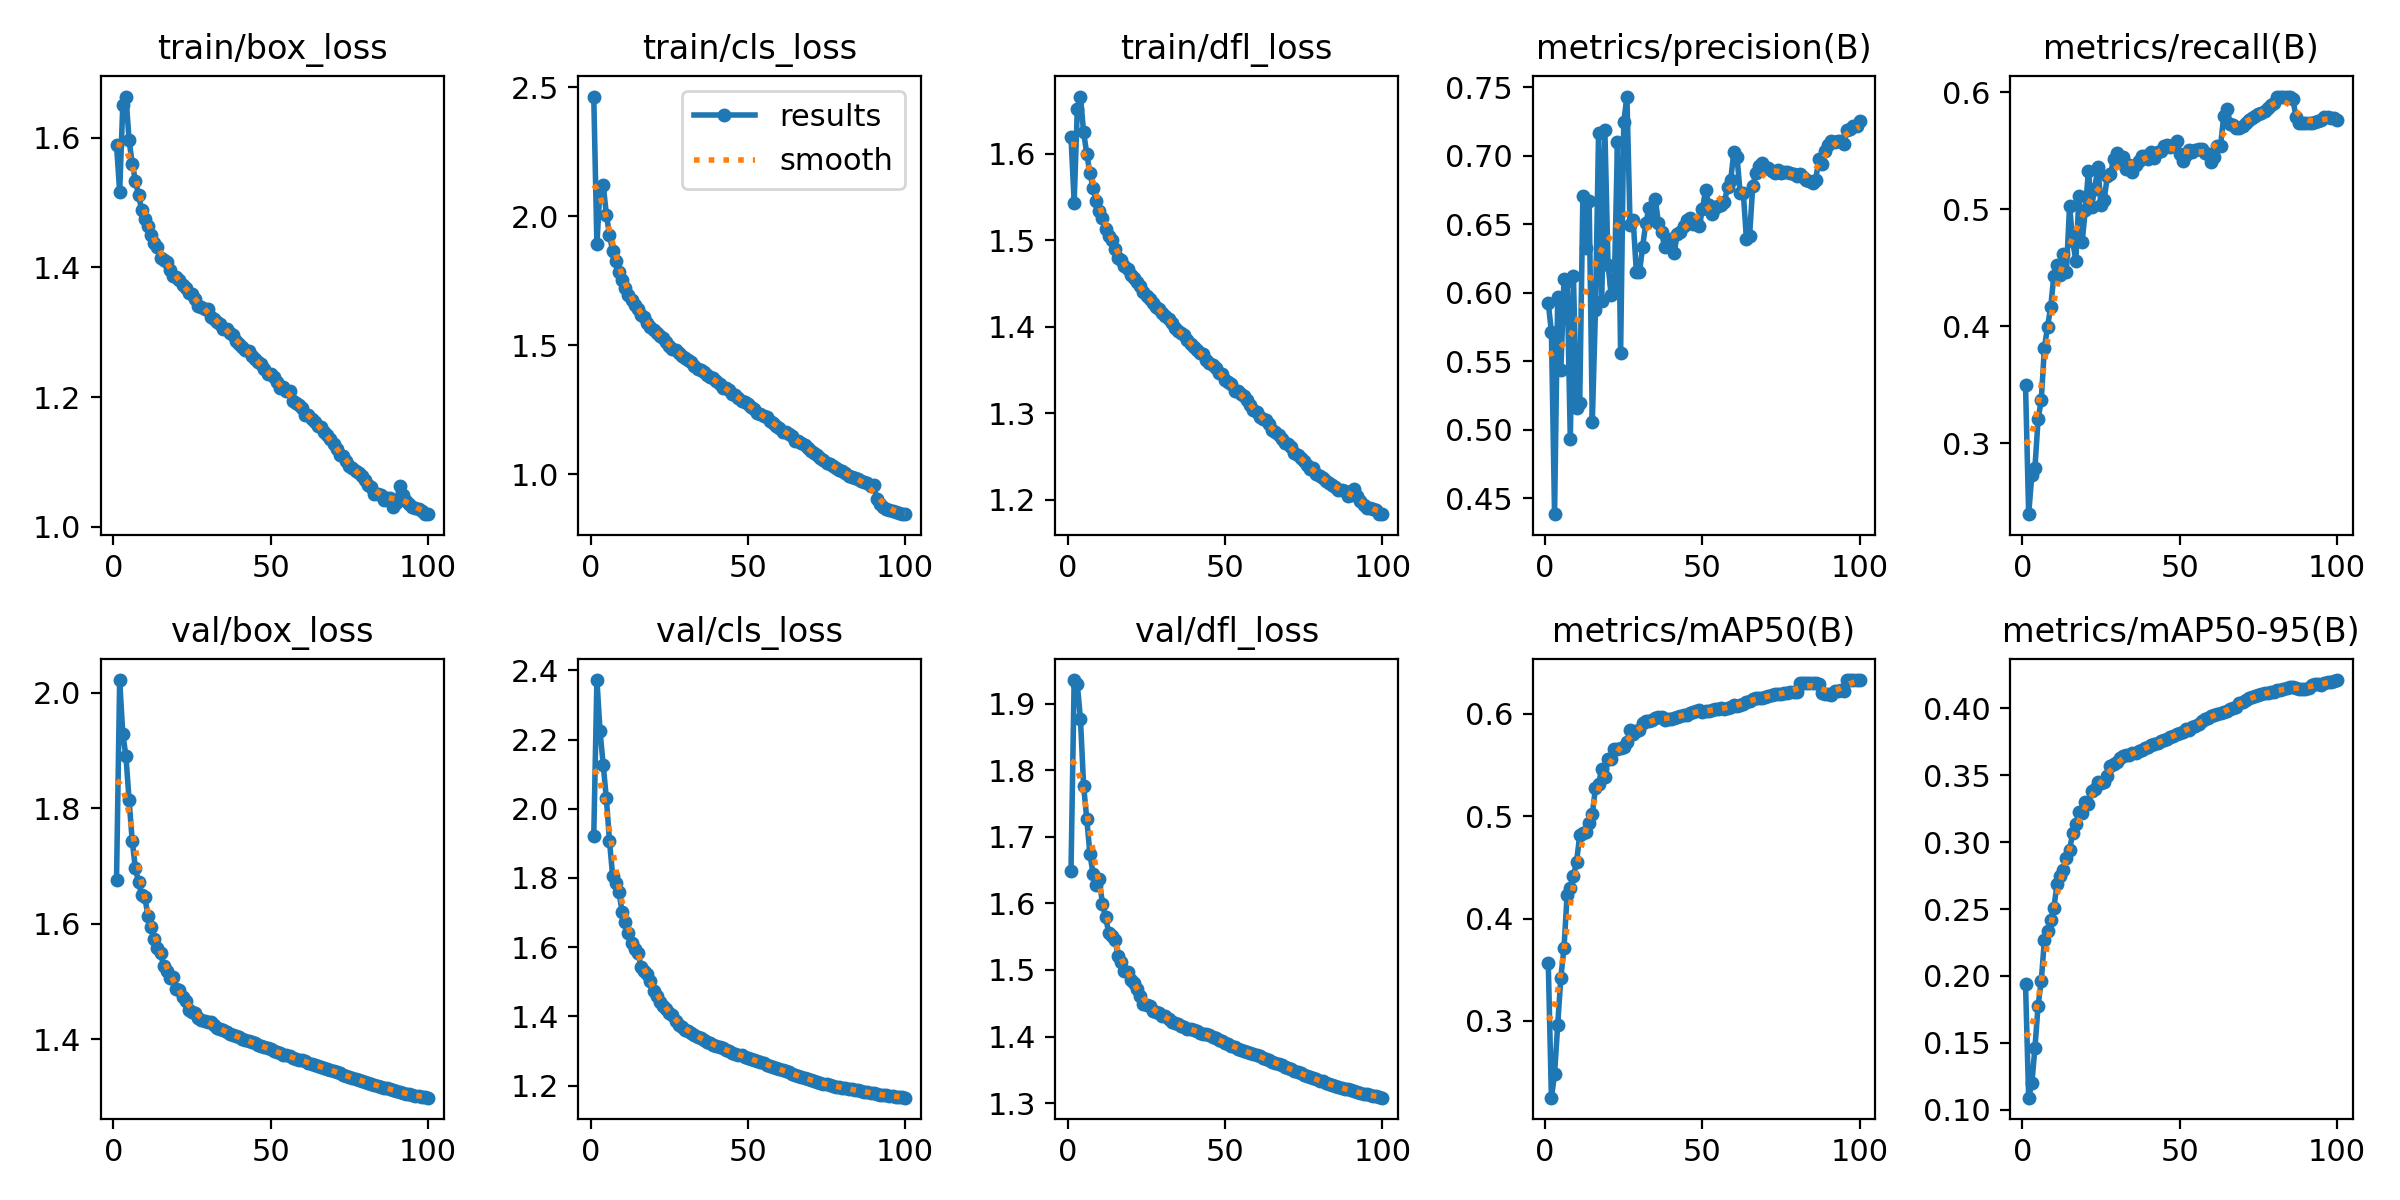

The data file committed next to this chart (first rows):
epoch, time, train/box_loss, train/cls_loss, train/dfl_loss, metrics/precision(B), metrics/recall(B), metrics/mAP50(B), metrics/mAP50-95(B), val/box_loss, val/cls_loss, val/dfl_loss, lr/pg0, lr/pg1, lr/pg2
1, 339.9, 1.589, 2.463, 1.619, 0.5925, 0.3501, 0.3567, 0.1941, 1.675, 1.921, 1.649, 0.003331, 0.003331, 0.003331
2, 643.7, 1.517, 1.89, 1.544, 0.5714, 0.2395, 0.225, 0.109, 2.022, 2.372, 1.935, 0.006663, 0.006663, 0.006663
3, 957, 1.651, 2.111, 1.651, 0.4384, 0.2727, 0.2481, 0.1196, 1.929, 2.224, 1.929, 0.009988, 0.009988, 0.009988
4, 1266, 1.663, 2.122, 1.666, 0.5968, 0.2793, 0.2962, 0.1464, 1.89, 2.127, 1.877, 0.009978, 0.009978, 0.009978
5, 1570, 1.596, 2.006, 1.625, 0.5434, 0.3207, 0.3424, 0.1777, 1.813, 2.03, 1.776, 0.009961, 0.009961, 0.009961
6, 1869, 1.56, 1.928, 1.6, 0.6098, 0.3368, 0.3712, 0.1961, 1.743, 1.906, 1.727, 0.009939, 0.009939, 0.009939
7, 2176, 1.533, 1.864, 1.578, 0.6088, 0.3812, 0.4235, 0.2267, 1.696, 1.806, 1.675, 0.009912, 0.009912, 0.009912
8, 2487, 1.512, 1.825, 1.561, 0.4936, 0.3997, 0.4298, 0.2335, 1.673, 1.786, 1.644, 0.009881, 0.009881, 0.009881
9, 2789, 1.488, 1.783, 1.546, 0.6121, 0.4162, 0.4413, 0.2417, 1.649, 1.761, 1.627, 0.009844, 0.009844, 0.009844
10, 3098, 1.475, 1.752, 1.534, 0.5156, 0.443, 0.4556, 0.2507, 1.646, 1.702, 1.636, 0.009803, 0.009803, 0.009803
11, 3407, 1.463, 1.722, 1.526, 0.5195, 0.4526, 0.4813, 0.2684, 1.613, 1.673, 1.599, 0.009758, 0.009758, 0.009758
12, 3707, 1.45, 1.694, 1.513, 0.6703, 0.4439, 0.4837, 0.2746, 1.593, 1.642, 1.579, 0.009707, 0.009707, 0.009707
13, 4009, 1.438, 1.673, 1.506, 0.6323, 0.462, 0.4849, 0.2791, 1.573, 1.612, 1.556, 0.009652, 0.009652, 0.009652
14, 4307, 1.431, 1.656, 1.5, 0.667, 0.4461, 0.4937, 0.2882, 1.557, 1.594, 1.55, 0.009593, 0.009593, 0.009593
15, 4613, 1.415, 1.638, 1.49, 0.5057, 0.5029, 0.5022, 0.2943, 1.549, 1.584, 1.544, 0.009529, 0.009529, 0.009529
16, 4917, 1.411, 1.616, 1.48, 0.5873, 0.473, 0.5275, 0.3068, 1.526, 1.544, 1.521, 0.00946, 0.00946, 0.00946
17, 5220, 1.409, 1.608, 1.477, 0.7169, 0.4559, 0.5313, 0.3134, 1.518, 1.533, 1.512, 0.009388, 0.009388, 0.009388
18, 5517, 1.396, 1.587, 1.47, 0.5939, 0.5116, 0.5465, 0.3226, 1.506, 1.521, 1.498, 0.009311, 0.009311, 0.009311
19, 5815, 1.387, 1.572, 1.467, 0.7185, 0.4718, 0.5386, 0.3217, 1.507, 1.503, 1.497, 0.009229, 0.009229, 0.009229
20, 6112, 1.384, 1.557, 1.459, 0.6206, 0.4991, 0.5554, 0.3299, 1.487, 1.475, 1.485, 0.009144, 0.009144, 0.009144
21, 6411, 1.38, 1.547, 1.456, 0.5985, 0.5329, 0.5557, 0.3285, 1.485, 1.458, 1.481, 0.009055, 0.009055, 0.009055
22, 6732, 1.373, 1.536, 1.452, 0.606, 0.5022, 0.5655, 0.3382, 1.472, 1.443, 1.472, 0.008961, 0.008961, 0.008961
23, 7053, 1.367, 1.528, 1.447, 0.7099, 0.5173, 0.566, 0.3398, 1.466, 1.43, 1.462, 0.008864, 0.008864, 0.008864
24, 7359, 1.36, 1.511, 1.44, 0.5563, 0.5362, 0.5668, 0.3446, 1.45, 1.422, 1.449, 0.008763, 0.008763, 0.008763
25, 7656, 1.359, 1.498, 1.435, 0.7244, 0.5034, 0.5672, 0.3445, 1.447, 1.409, 1.448, 0.008658, 0.008658, 0.008658
26, 7952, 1.352, 1.485, 1.432, 0.7432, 0.508, 0.5722, 0.3449, 1.445, 1.403, 1.446, 0.00855, 0.00855, 0.00855
27, 8249, 1.341, 1.481, 1.427, 0.6498, 0.5281, 0.5839, 0.3494, 1.436, 1.386, 1.438, 0.008439, 0.008439, 0.008439
28, 8547, 1.339, 1.468, 1.423, 0.6529, 0.5297, 0.5806, 0.3569, 1.433, 1.375, 1.436, 0.008323, 0.008323, 0.008323
29, 8858, 1.335, 1.458, 1.42, 0.6152, 0.5427, 0.5834, 0.358, 1.431, 1.368, 1.435, 0.008205, 0.008205, 0.008205
30, 9167, 1.335, 1.451, 1.416, 0.6151, 0.5483, 0.5843, 0.3599, 1.429, 1.361, 1.431, 0.008084, 0.008084, 0.008084
31, 9477, 1.324, 1.443, 1.412, 0.6336, 0.5399, 0.5907, 0.3628, 1.43, 1.357, 1.43, 0.00796, 0.00796, 0.00796
32, 9787, 1.321, 1.436, 1.409, 0.6508, 0.5444, 0.593, 0.3645, 1.424, 1.352, 1.426, 0.007832, 0.007832, 0.007832
33, 10097, 1.317, 1.42, 1.405, 0.6617, 0.5342, 0.593, 0.3655, 1.419, 1.347, 1.422, 0.007702, 0.007702, 0.007702
34, 10407, 1.313, 1.409, 1.399, 0.6565, 0.5375, 0.5942, 0.3653, 1.417, 1.342, 1.421, 0.00757, 0.00757, 0.00757
35, 10713, 1.306, 1.404, 1.396, 0.6687, 0.5318, 0.5955, 0.3663, 1.415, 1.338, 1.419, 0.007435, 0.007435, 0.007435
36, 11010, 1.305, 1.396, 1.393, 0.651, 0.5374, 0.5968, 0.3668, 1.412, 1.333, 1.416, 0.007297, 0.007297, 0.007297
37, 11308, 1.299, 1.385, 1.39, 0.6445, 0.5414, 0.5969, 0.368, 1.409, 1.327, 1.414, 0.007158, 0.007158, 0.007158
38, 11613, 1.296, 1.376, 1.385, 0.6332, 0.545, 0.5939, 0.3688, 1.407, 1.322, 1.412, 0.007016, 0.007016, 0.007016
39, 11923, 1.287, 1.371, 1.381, 0.6338, 0.5451, 0.5945, 0.3707, 1.405, 1.318, 1.411, 0.006872, 0.006872, 0.006872
40, 12222, 1.282, 1.36, 1.377, 0.639, 0.5428, 0.595, 0.3714, 1.403, 1.315, 1.41, 0.006727, 0.006727, 0.006727
41, 12531, 1.278, 1.348, 1.373, 0.6287, 0.5487, 0.5964, 0.3728, 1.401, 1.311, 1.408, 0.00658, 0.00658, 0.00658
42, 12841, 1.273, 1.335, 1.37, 0.643, 0.5434, 0.5965, 0.3735, 1.399, 1.307, 1.406, 0.006431, 0.006431, 0.006431
43, 13145, 1.271, 1.334, 1.369, 0.6442, 0.5489, 0.5976, 0.3744, 1.396, 1.304, 1.405, 0.006281, 0.006281, 0.006281
44, 13450, 1.263, 1.324, 1.362, 0.6487, 0.5498, 0.5984, 0.3754, 1.395, 1.3, 1.403, 0.00613, 0.00613, 0.00613
45, 13760, 1.259, 1.311, 1.358, 0.6529, 0.5543, 0.5991, 0.376, 1.392, 1.296, 1.402, 0.005978, 0.005978, 0.005978
46, 14070, 1.254, 1.307, 1.356, 0.6547, 0.5548, 0.6006, 0.3769, 1.39, 1.293, 1.4, 0.005824, 0.005824, 0.005824
47, 14367, 1.251, 1.293, 1.353, 0.6504, 0.5532, 0.6018, 0.3784, 1.389, 1.29, 1.398, 0.00567, 0.00567, 0.00567
48, 14664, 1.244, 1.285, 1.347, 0.6525, 0.5551, 0.6027, 0.3795, 1.386, 1.287, 1.395, 0.005516, 0.005516, 0.005516
49, 14960, 1.236, 1.281, 1.345, 0.6486, 0.5582, 0.6034, 0.3806, 1.385, 1.284, 1.393, 0.005361, 0.005361, 0.005361
50, 15268, 1.235, 1.27, 1.339, 0.6609, 0.5473, 0.6014, 0.3819, 1.382, 1.28, 1.391, 0.005205, 0.005205, 0.005205
51, 15582, 1.231, 1.261, 1.337, 0.6751, 0.5409, 0.6025, 0.3826, 1.38, 1.277, 1.388, 0.00505, 0.00505, 0.00505
52, 15888, 1.223, 1.253, 1.333, 0.6643, 0.5464, 0.6026, 0.3843, 1.378, 1.274, 1.386, 0.004895, 0.004895, 0.004895
53, 16185, 1.215, 1.237, 1.326, 0.6577, 0.5505, 0.6033, 0.3835, 1.375, 1.272, 1.384, 0.004739, 0.004739, 0.004739
54, 16482, 1.216, 1.234, 1.326, 0.6619, 0.5492, 0.6049, 0.3864, 1.373, 1.268, 1.382, 0.004584, 0.004584, 0.004584
55, 16779, 1.209, 1.224, 1.323, 0.663, 0.5502, 0.6051, 0.3868, 1.372, 1.264, 1.381, 0.00443, 0.00443, 0.00443
56, 17075, 1.209, 1.22, 1.32, 0.6639, 0.5512, 0.6056, 0.3884, 1.37, 1.26, 1.379, 0.004276, 0.004276, 0.004276
57, 17371, 1.194, 1.208, 1.316, 0.6663, 0.5513, 0.6047, 0.3907, 1.368, 1.258, 1.377, 0.004122, 0.004122, 0.004122
58, 17666, 1.191, 1.197, 1.31, 0.6769, 0.5476, 0.6057, 0.3919, 1.366, 1.254, 1.375, 0.00397, 0.00397, 0.00397
59, 17966, 1.187, 1.188, 1.304, 0.6826, 0.5469, 0.6062, 0.3927, 1.364, 1.25, 1.374, 0.003819, 0.003819, 0.003819
60, 18275, 1.183, 1.178, 1.301, 0.7026, 0.5401, 0.6091, 0.3945, 1.363, 1.247, 1.372, 0.003669, 0.003669, 0.003669
... 40 more rows
